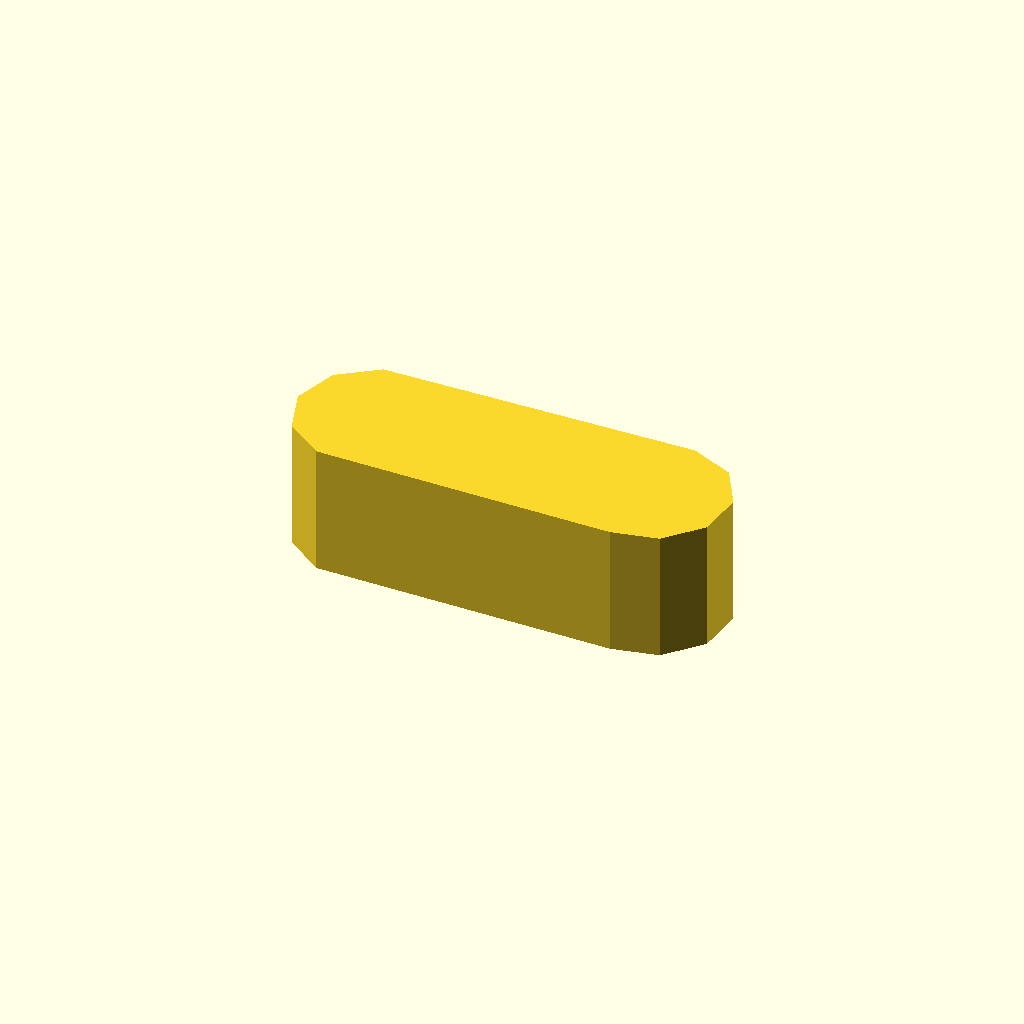
Cell 1: the model at its default parameters.
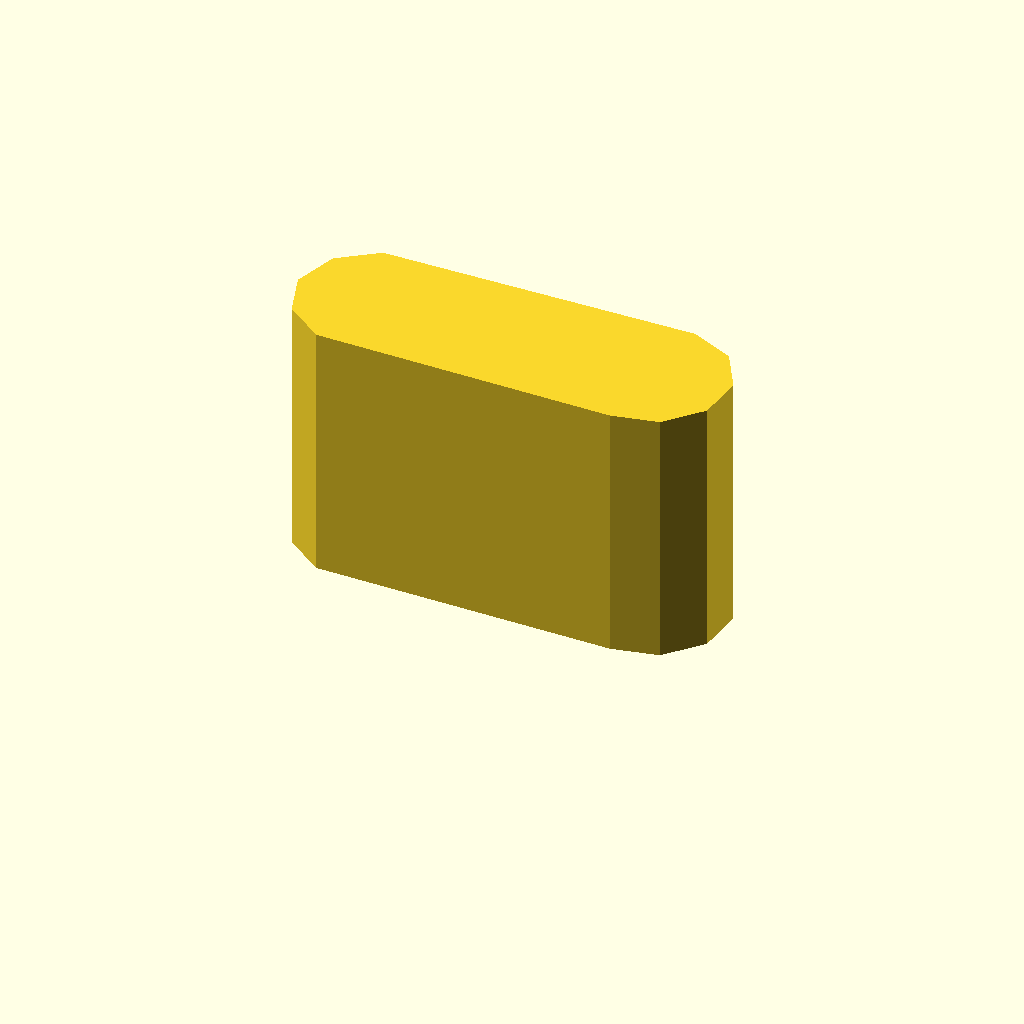
Cell 2: profile_height = 24 (everything else at default).
One fixed orthographic camera (rotation 55°, 0°, 25°; colour scheme Cornfield) for every cell.
The OpenSCAD source (optional_data/data/sketch1/keybars/part_0042.scad):
$fn = 32;

// ----------------------------------------------------------------------
// Key bar: parallel key, 12 mm thick
// ----------------------------------------------------------------------

// --- parameters (mm) ---
profile_height = 12;      // extrusion height
profile_points = 11;      // points of the closed outline

profile = [[0, 6.962], [1.337, 2.847], [4.837, 0.304], [32.268, 0], [36.5, 0.899], [39.395, 4.114], [39.847, 8.417], [37.684, 12.164], [33.732, 13.923], [4.837, 13.619], [1.337, 11.076]];  // single closed polygon, 11 points, counter clockwise

// --- the one profile operation ---
linear_extrude(height = profile_height) polygon(points = profile);
Parameter table extracted from the source (name, type, default, range or options):
profile_height: number, default 12
profile_points: number, default 11
